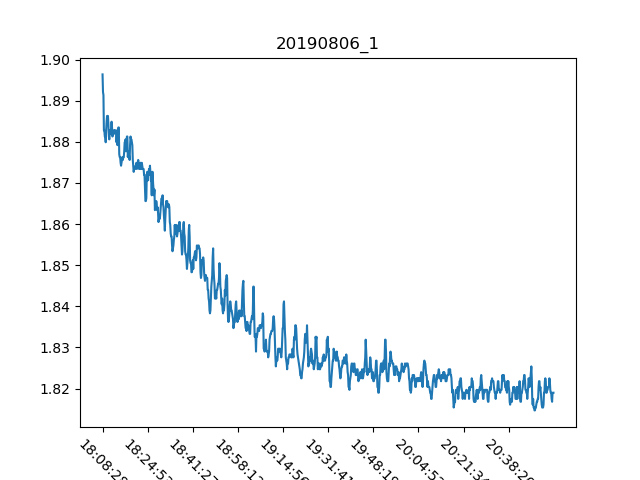

The data file committed next to this chart (first rows):
, Date, Time, Proximity Sensor 1
0, 06/08/19, 18:08:28, 1.896
1, 06/08/19, 18:08:38, 1.892
2, 06/08/19, 18:08:48, 1.891
3, 06/08/19, 18:08:57, 1.883
4, 06/08/19, 18:09:07, 1.883
5, 06/08/19, 18:09:17, 1.881
6, 06/08/19, 18:09:27, 1.881
7, 06/08/19, 18:09:36, 1.88
8, 06/08/19, 18:09:46, 1.883
9, 06/08/19, 18:09:56, 1.885
10, 06/08/19, 18:10:06, 1.886
11, 06/08/19, 18:10:16, 1.886
12, 06/08/19, 18:10:25, 1.886
13, 06/08/19, 18:10:35, 1.884
14, 06/08/19, 18:10:45, 1.881
15, 06/08/19, 18:10:54, 1.881
16, 06/08/19, 18:11:04, 1.882
17, 06/08/19, 18:11:14, 1.883
18, 06/08/19, 18:11:23, 1.882
19, 06/08/19, 18:11:33, 1.883
20, 06/08/19, 18:11:43, 1.885
21, 06/08/19, 18:11:53, 1.883
22, 06/08/19, 18:12:03, 1.881
23, 06/08/19, 18:12:13, 1.882
24, 06/08/19, 18:12:23, 1.882
25, 06/08/19, 18:12:33, 1.883
26, 06/08/19, 18:12:42, 1.882
27, 06/08/19, 18:12:52, 1.883
28, 06/08/19, 18:13:02, 1.883
29, 06/08/19, 18:13:12, 1.883
30, 06/08/19, 18:13:22, 1.883
31, 06/08/19, 18:13:32, 1.88
32, 06/08/19, 18:13:42, 1.882
33, 06/08/19, 18:13:52, 1.879
34, 06/08/19, 18:14:02, 1.881
35, 06/08/19, 18:14:11, 1.883
36, 06/08/19, 18:14:21, 1.883
37, 06/08/19, 18:14:31, 1.877
38, 06/08/19, 18:14:41, 1.876
39, 06/08/19, 18:14:50, 1.876
40, 06/08/19, 18:15:01, 1.875
41, 06/08/19, 18:15:10, 1.874
42, 06/08/19, 18:15:20, 1.875
43, 06/08/19, 18:15:30, 1.876
44, 06/08/19, 18:15:40, 1.876
45, 06/08/19, 18:15:50, 1.876
46, 06/08/19, 18:16:00, 1.876
47, 06/08/19, 18:16:10, 1.876
48, 06/08/19, 18:16:20, 1.878
49, 06/08/19, 18:16:30, 1.88
50, 06/08/19, 18:16:39, 1.88
51, 06/08/19, 18:16:49, 1.881
52, 06/08/19, 18:16:58, 1.878
53, 06/08/19, 18:17:08, 1.88
54, 06/08/19, 18:17:18, 1.881
55, 06/08/19, 18:17:27, 1.881
56, 06/08/19, 18:17:37, 1.876
57, 06/08/19, 18:17:47, 1.878
58, 06/08/19, 18:17:57, 1.878
59, 06/08/19, 18:18:07, 1.876
... 940 more rows
